Labelled photos from "Egg Fertility", an image-classification folder in DEPI-Echoes/Candle-A-Computer-Vision-Candling-System-for-Egg-Fertility-Classification. The possible labels are: fertile, infertile.

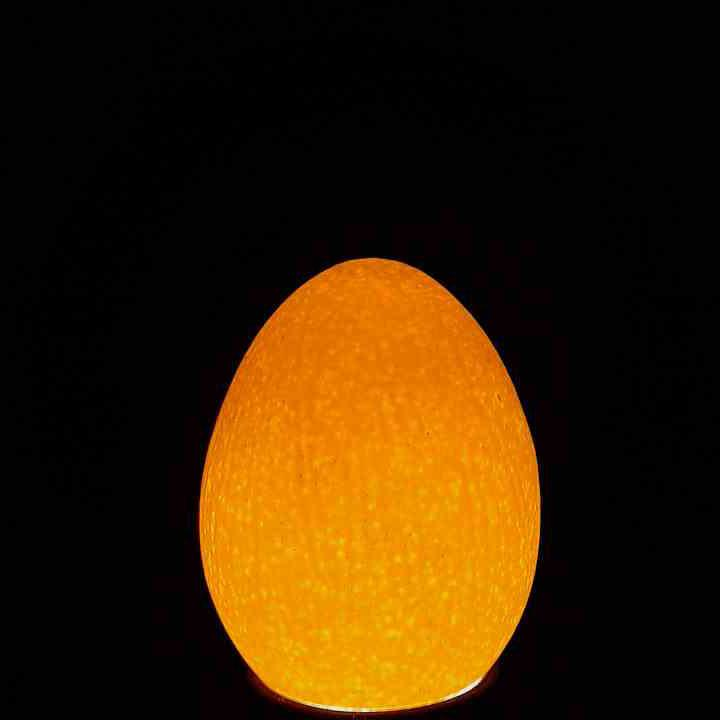
Label: infertile

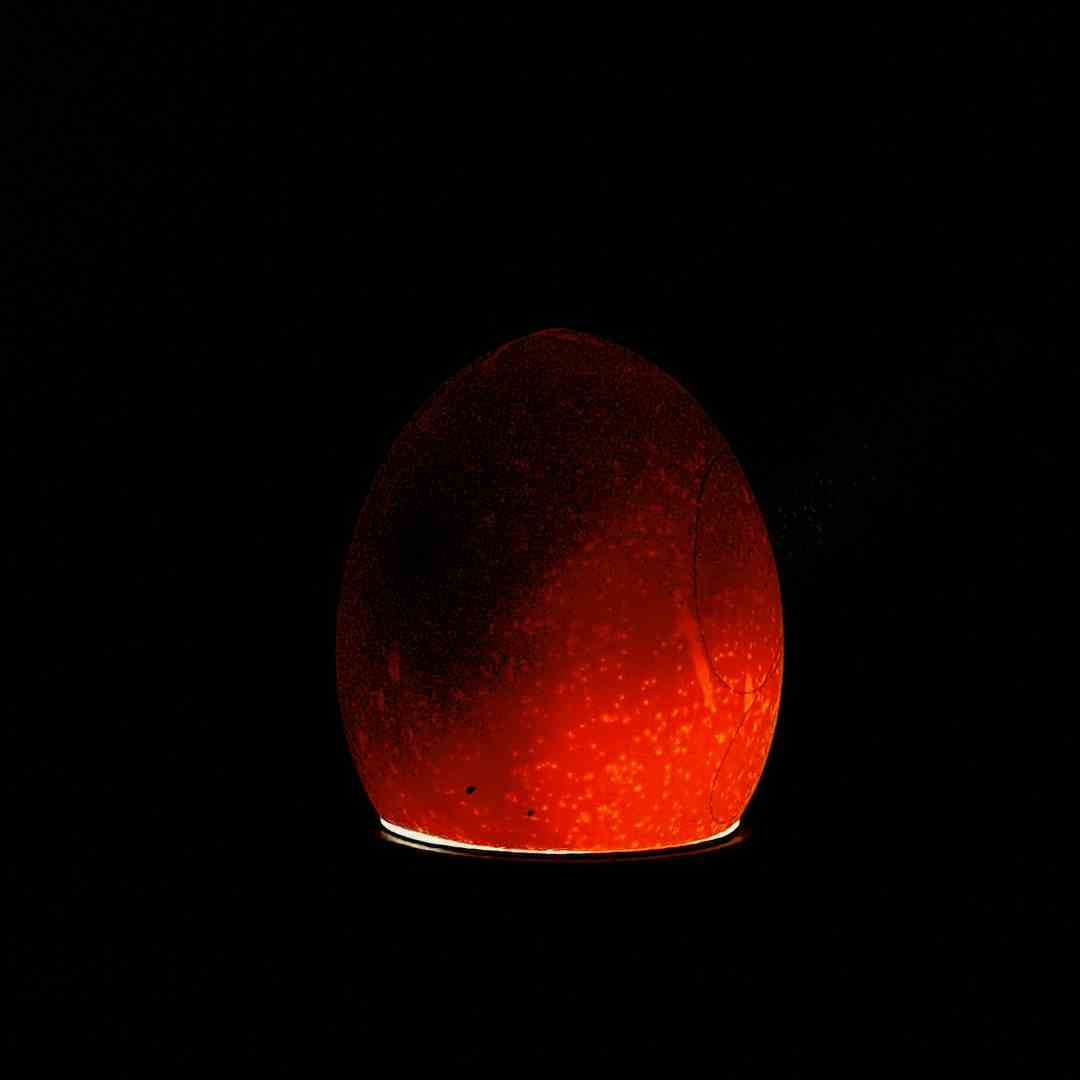
Label: fertile

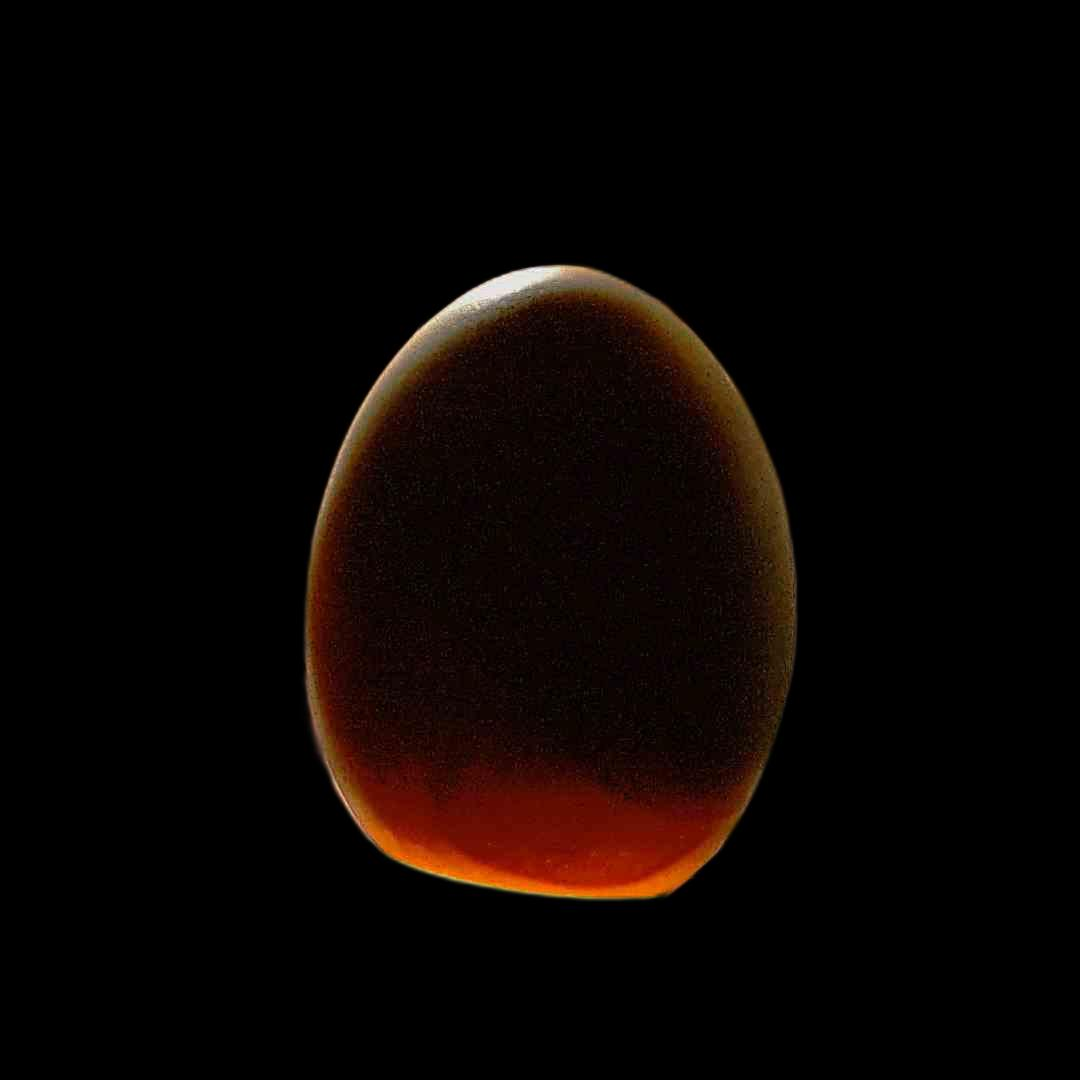
Label: fertile

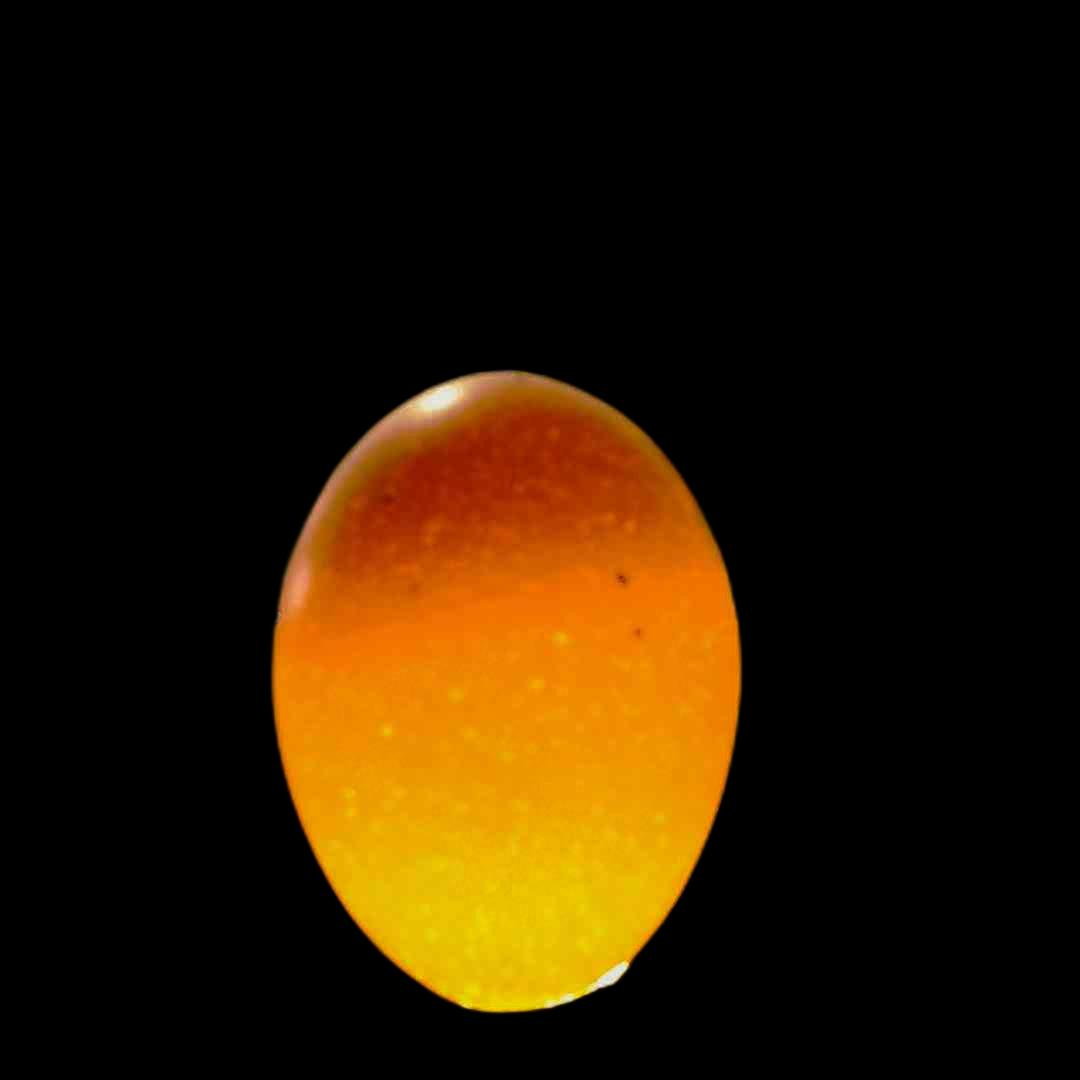
Label: infertile

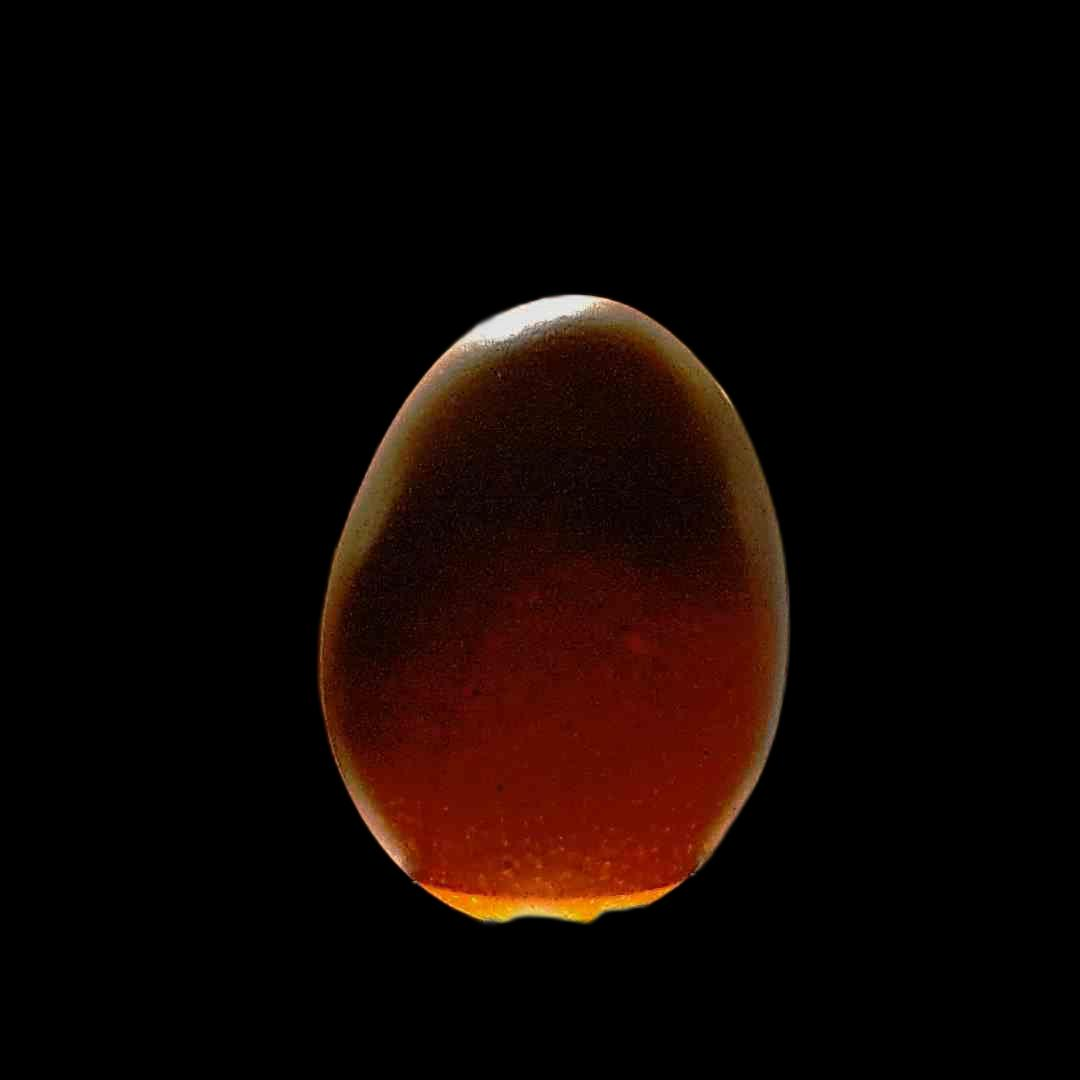
Label: fertile

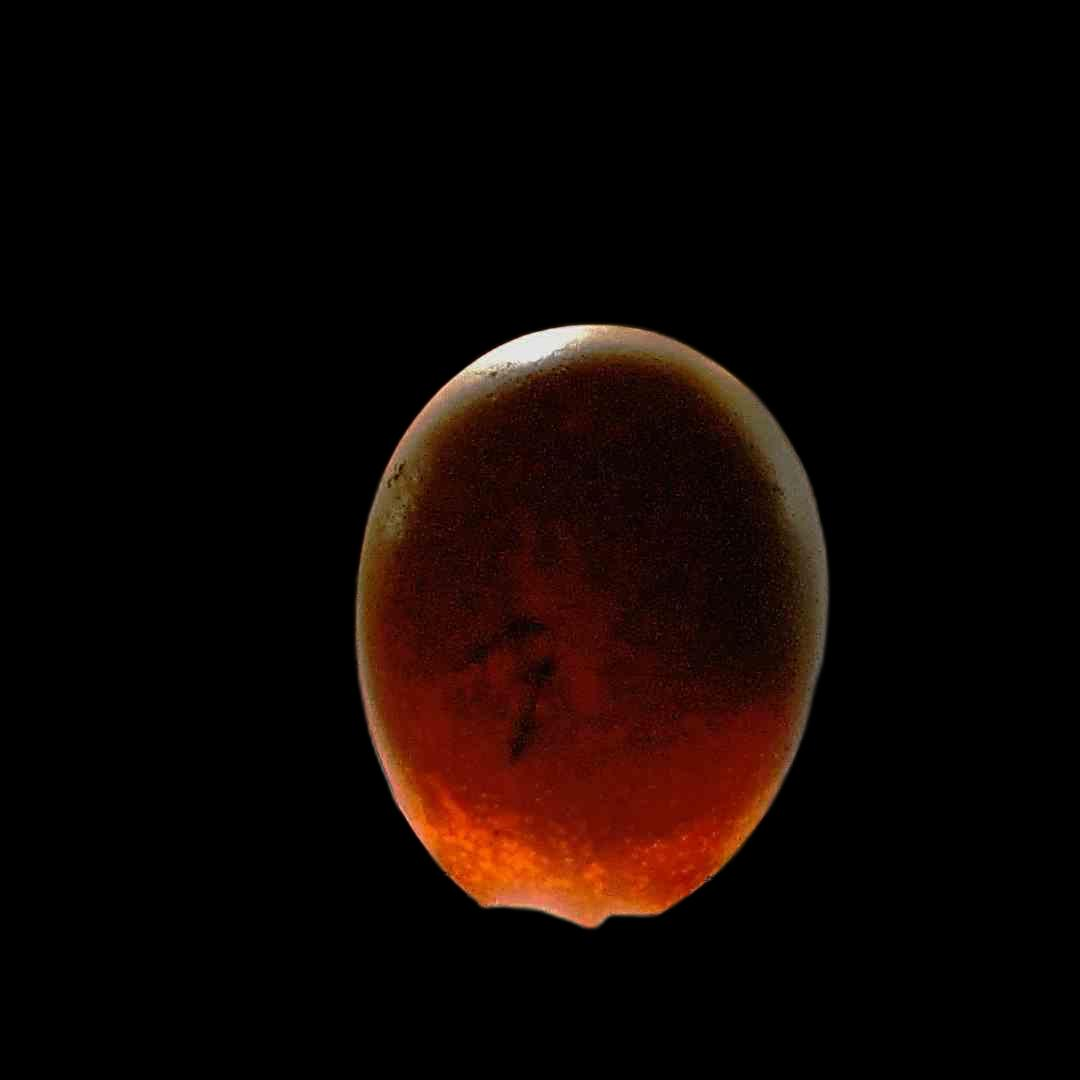
Label: fertile
